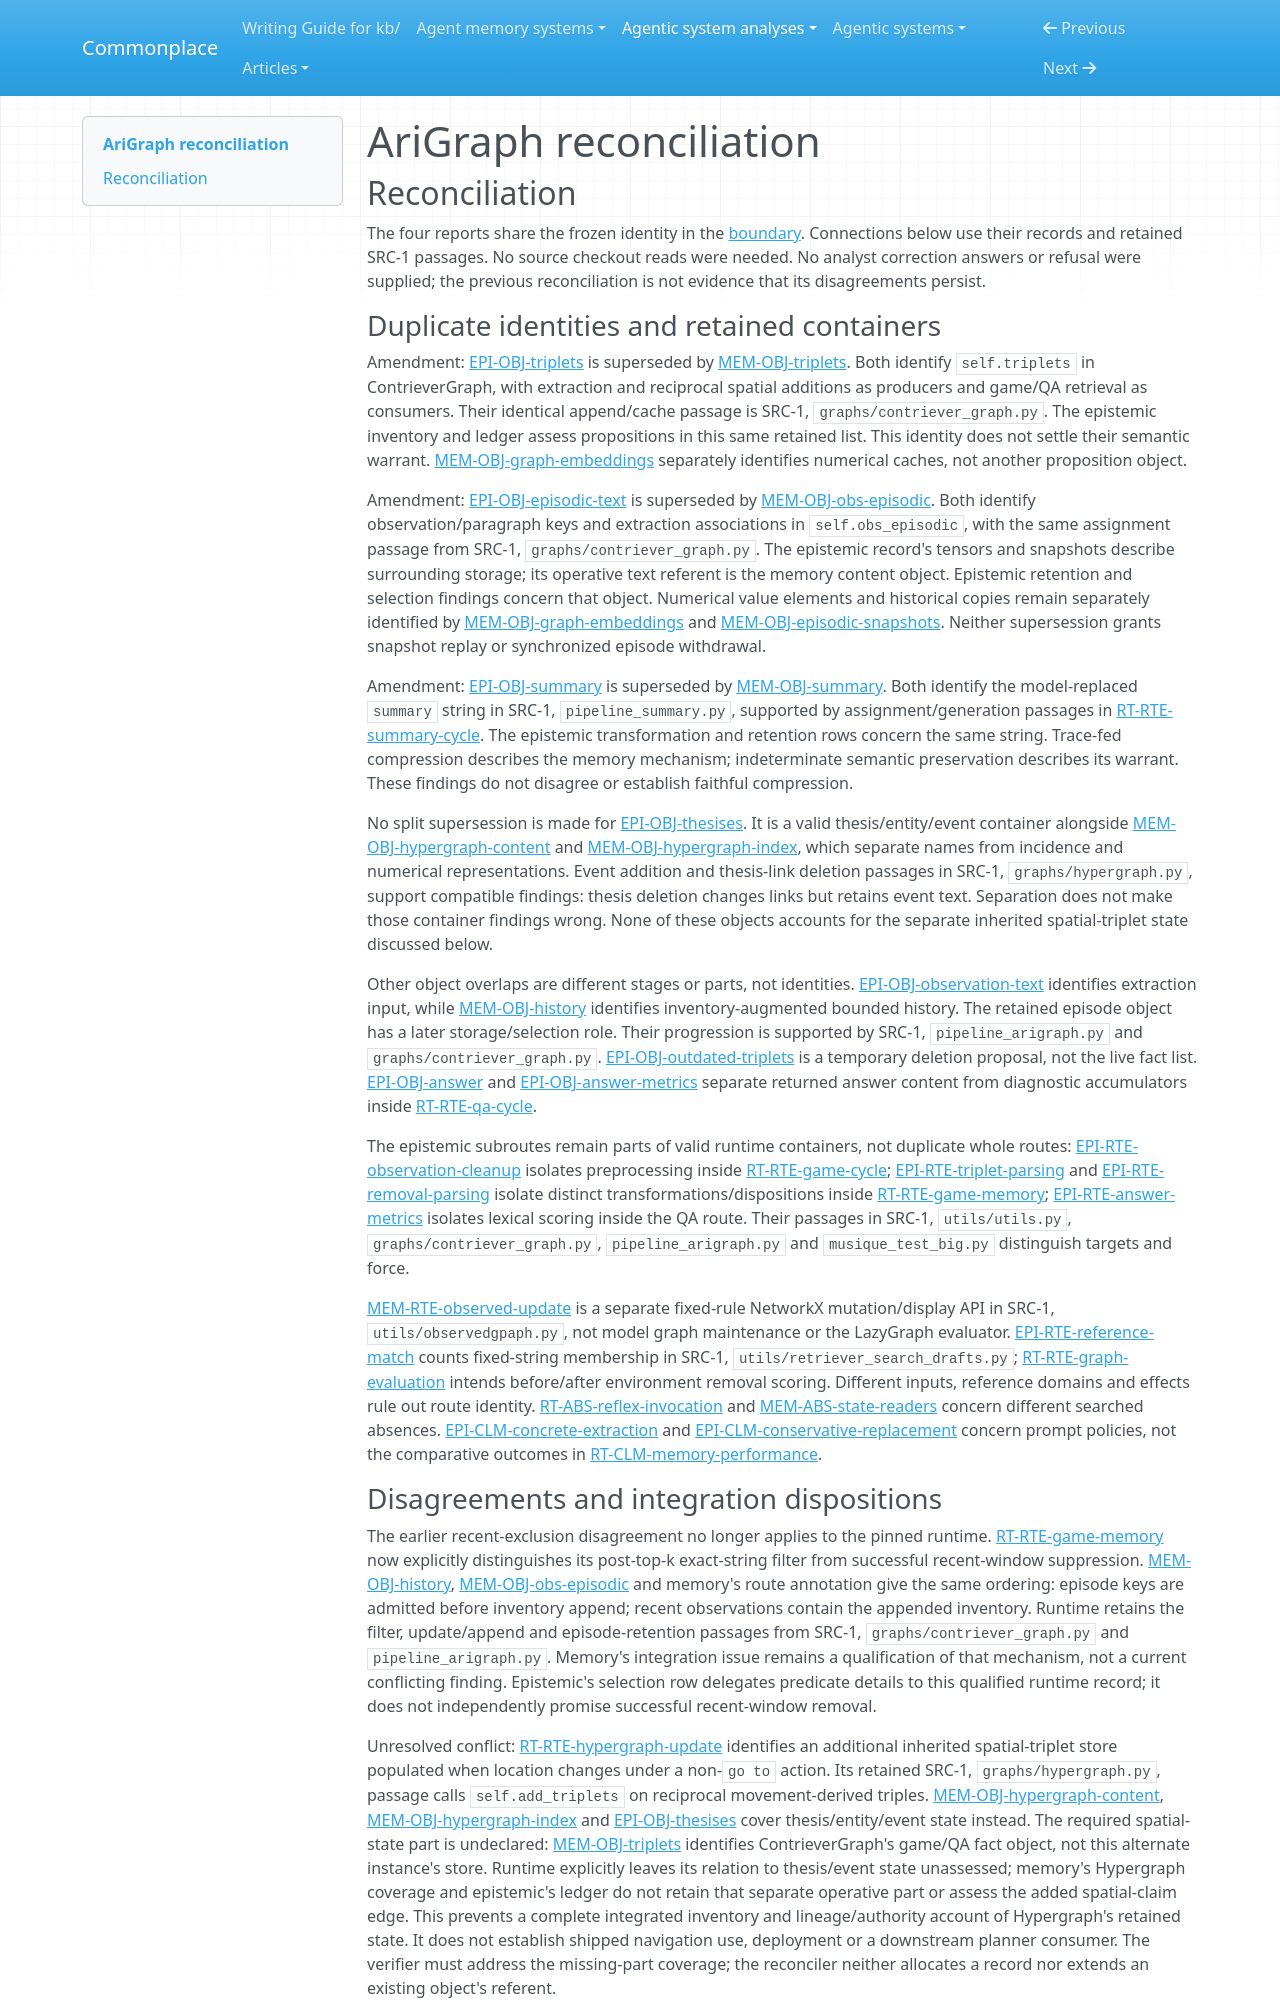

repository: zby/commonplace · page: agentic-system-analyses/retained/arigraph/reconciliation/index.html · generator: mkdocs

---
type: agentic-system-analyses/types/agentic-system-reconciliation-report.md
description: "Reconciliation of AriGraph analyst records at commit e884b76d7fa5185a3a8a55e5a67393b5a43f5ef2."
run-id: AAS-2026-10-12-arigraph-fd0f6f1c1383-01
reviewed-boundary: e884b76d7fa5185a3a8a55e5a67393b5a43f5ef2
---

# AriGraph reconciliation

## Reconciliation

The four reports share the frozen identity in the [boundary](boundary.md#boundary-and-evidence). Connections below use their records and retained SRC-1 passages. No source checkout reads were needed. No analyst correction answers or refusal were supplied; the previous reconciliation is not evidence that its disagreements persist.

### Duplicate identities and retained containers

Amendment: [EPI-OBJ-triplets](epistemic.md#epi-obj-triplets) is superseded by [MEM-OBJ-triplets](memory.md#mem-obj-triplets). Both identify `self.triplets` in ContrieverGraph, with extraction and reciprocal spatial additions as producers and game/QA retrieval as consumers. Their identical append/cache passage is SRC-1, `graphs/contriever_graph.py`. The epistemic inventory and ledger assess propositions in this same retained list. This identity does not settle their semantic warrant. [MEM-OBJ-graph-embeddings](memory.md#mem-obj-graph-embeddings) separately identifies numerical caches, not another proposition object.

Amendment: [EPI-OBJ-episodic-text](epistemic.md#epi-obj-episodic-text) is superseded by [MEM-OBJ-obs-episodic](memory.md#mem-obj-obs-episodic). Both identify observation/paragraph keys and extraction associations in `self.obs_episodic`, with the same assignment passage from SRC-1, `graphs/contriever_graph.py`. The epistemic record's tensors and snapshots describe surrounding storage; its operative text referent is the memory content object. Epistemic retention and selection findings concern that object. Numerical value elements and historical copies remain separately identified by [MEM-OBJ-graph-embeddings](memory.md#mem-obj-graph-embeddings) and [MEM-OBJ-episodic-snapshots](memory.md#mem-obj-episodic-snapshots). Neither supersession grants snapshot replay or synchronized episode withdrawal.

Amendment: [EPI-OBJ-summary](epistemic.md#epi-obj-summary) is superseded by [MEM-OBJ-summary](memory.md#mem-obj-summary). Both identify the model-replaced `summary` string in SRC-1, `pipeline_summary.py`, supported by assignment/generation passages in [RT-RTE-summary-cycle](runtime.md#rt-rte-summary-cycle). The epistemic transformation and retention rows concern the same string. Trace-fed compression describes the memory mechanism; indeterminate semantic preservation describes its warrant. These findings do not disagree or establish faithful compression.

No split supersession is made for [EPI-OBJ-thesises](epistemic.md#epi-obj-thesises). It is a valid thesis/entity/event container alongside [MEM-OBJ-hypergraph-content](memory.md#mem-obj-hypergraph-content) and [MEM-OBJ-hypergraph-index](memory.md#mem-obj-hypergraph-index), which separate names from incidence and numerical representations. Event addition and thesis-link deletion passages in SRC-1, `graphs/hypergraph.py`, support compatible findings: thesis deletion changes links but retains event text. Separation does not make those container findings wrong. None of these objects accounts for the separate inherited spatial-triplet state discussed below.

Other object overlaps are different stages or parts, not identities. [EPI-OBJ-observation-text](epistemic.md#epi-obj-observation-text) identifies extraction input, while [MEM-OBJ-history](memory.md#mem-obj-history) identifies inventory-augmented bounded history. The retained episode object has a later storage/selection role. Their progression is supported by SRC-1, `pipeline_arigraph.py` and `graphs/contriever_graph.py`. [EPI-OBJ-outdated-triplets](epistemic.md#epi-obj-outdated-triplets) is a temporary deletion proposal, not the live fact list. [EPI-OBJ-answer](epistemic.md#epi-obj-answer) and [EPI-OBJ-answer-metrics](epistemic.md#epi-obj-answer-metrics) separate returned answer content from diagnostic accumulators inside [RT-RTE-qa-cycle](runtime.md#rt-rte-qa-cycle).

The epistemic subroutes remain parts of valid runtime containers, not duplicate whole routes: [EPI-RTE-observation-cleanup](epistemic.md#epi-rte-observation-cleanup) isolates preprocessing inside [RT-RTE-game-cycle](runtime.md#rt-rte-game-cycle); [EPI-RTE-triplet-parsing](epistemic.md#epi-rte-triplet-parsing) and [EPI-RTE-removal-parsing](epistemic.md#epi-rte-removal-parsing) isolate distinct transformations/dispositions inside [RT-RTE-game-memory](runtime.md#rt-rte-game-memory); [EPI-RTE-answer-metrics](epistemic.md#epi-rte-answer-metrics) isolates lexical scoring inside the QA route. Their passages in SRC-1, `utils/utils.py`, `graphs/contriever_graph.py`, `pipeline_arigraph.py` and `musique_test_big.py` distinguish targets and force.

[MEM-RTE-observed-update](memory.md#mem-rte-observed-update) is a separate fixed-rule NetworkX mutation/display API in SRC-1, `utils/observedgpaph.py`, not model graph maintenance or the LazyGraph evaluator. [EPI-RTE-reference-match](epistemic.md#epi-rte-reference-match) counts fixed-string membership in SRC-1, `utils/retriever_search_drafts.py`; [RT-RTE-graph-evaluation](runtime.md#rt-rte-graph-evaluation) intends before/after environment removal scoring. Different inputs, reference domains and effects rule out route identity. [RT-ABS-reflex-invocation](runtime.md#rt-abs-reflex-invocation) and [MEM-ABS-state-readers](memory.md#mem-abs-state-readers) concern different searched absences. [EPI-CLM-concrete-extraction](epistemic.md#epi-clm-concrete-extraction) and [EPI-CLM-conservative-replacement](epistemic.md#epi-clm-conservative-replacement) concern prompt policies, not the comparative outcomes in [RT-CLM-memory-performance](runtime.md#rt-clm-memory-performance).
